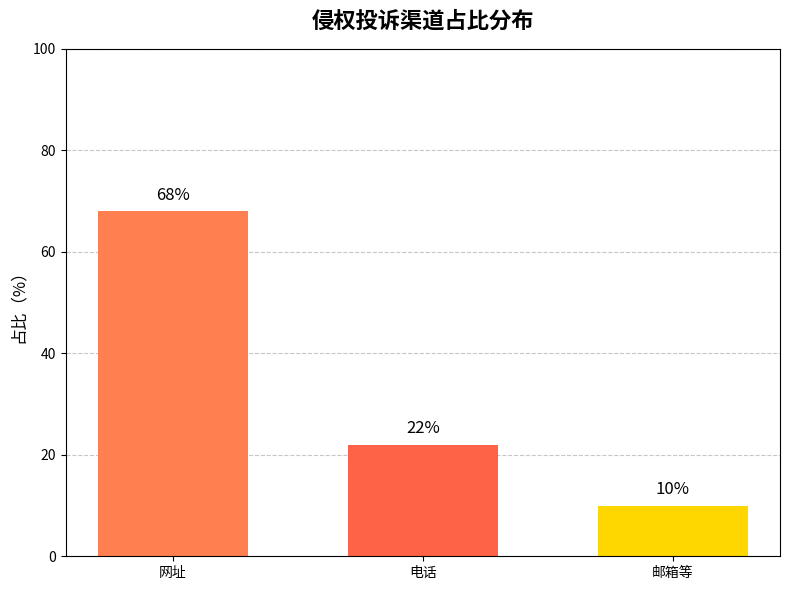

Generate this figure with matplotlib:
import matplotlib.pyplot as plt
import numpy as np

# 投诉渠道数据
channel_names = ["网址", "电话", "邮箱等"]
channel_percents = [68, 22, 10]

# 创建画布和子图
plt.figure(figsize=(8, 6))
ax = plt.subplot(111)

# 绘制投诉渠道占比条形图
bars = ax.bar(
    channel_names, 
    channel_percents, 
    color=["#FF7F50", "#FF6347", "#FFD700"],  # 保持原有颜色方案
    width=0.6  # 调整条形宽度
)

# 设置图表标题和坐标轴标签
ax.set_title("侵权投诉渠道占比分布", fontsize=16, fontweight="bold", pad=15)
ax.set_ylabel("占比（%）", fontsize=12)
ax.set_ylim(0, 100)  # 设置 y 轴范围为 0-100%

# 添加数据标签
for bar in bars:
    height = bar.get_height()
    ax.text(
        bar.get_x() + bar.get_width()/2., 
        height + 1.5,  # 调整标签位置
        f"{height}%",
        ha="center", 
        va="bottom",
        fontsize=12
    )

# 设置网格线和背景
ax.grid(axis="y", linestyle="--", alpha=0.7)
ax.set_axisbelow(True)  # 网格线置于底层

# 优化布局
plt.tight_layout()
plt.show()
